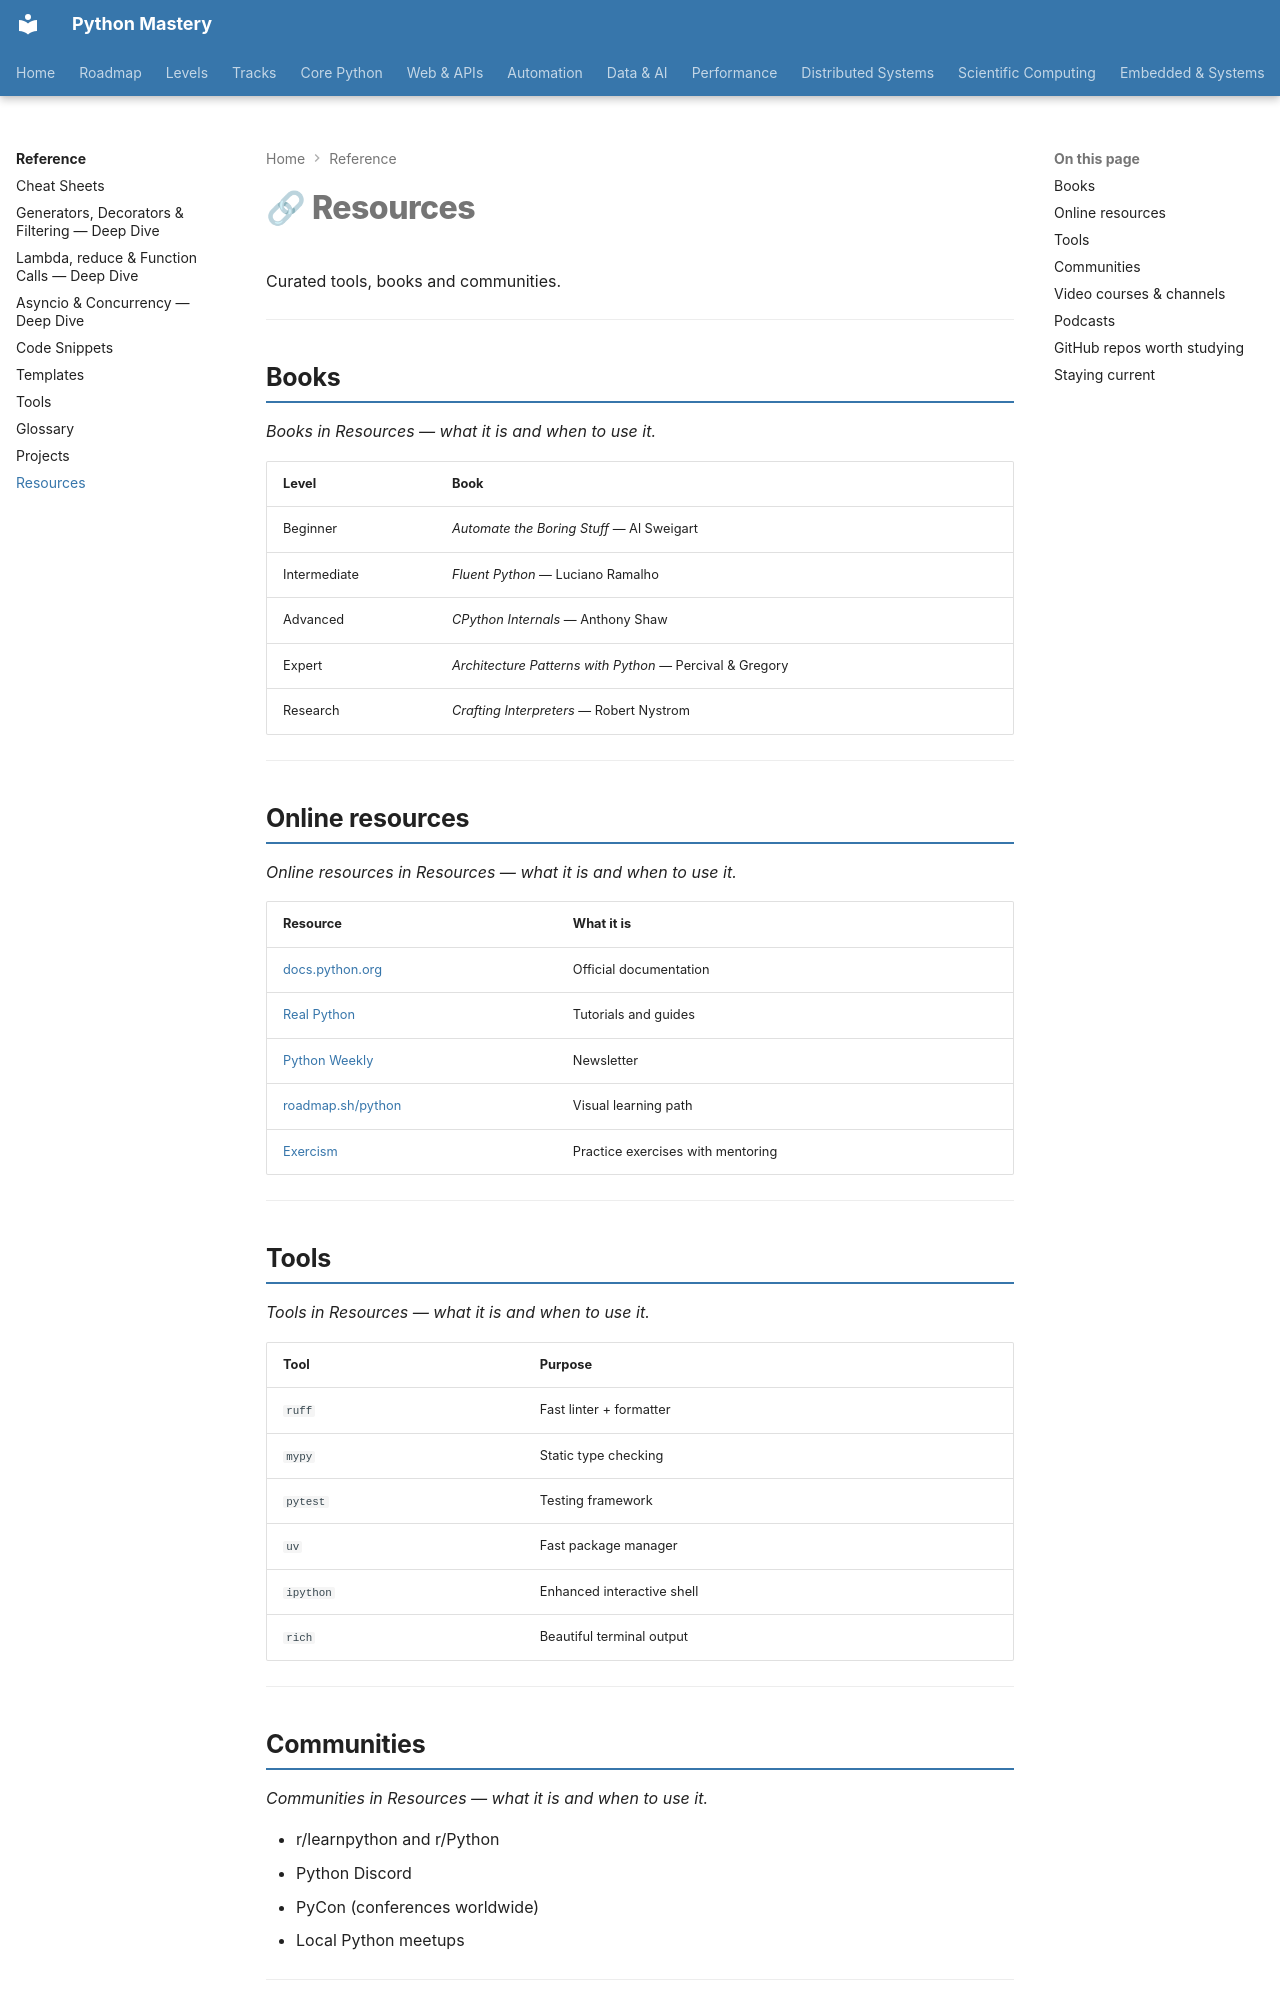

repository: SSnp75/PythonMastery-Site · page: reference/resources/index.html · generator: mkdocs

---
title: Resources
description: Books, tools, websites and communities for Python learners
---

# 🔗 Resources

Curated tools, books and communities.

---

## Books

*Books in Resources — what it is and when to use it.*

| Level | Book |
|---|---|
| Beginner | *Automate the Boring Stuff* — Al Sweigart |
| Intermediate | *Fluent Python* — Luciano Ramalho |
| Advanced | *CPython Internals* — Anthony Shaw |
| Expert | *Architecture Patterns with Python* — Percival & Gregory |
| Research | *Crafting Interpreters* — Robert Nystrom |

---

## Online resources

*Online resources in Resources — what it is and when to use it.*

| Resource | What it is |
|---|---|
| [docs.python.org](https://docs.python.org) | Official documentation |
| [Real Python](https://realpython.com) | Tutorials and guides |
| [Python Weekly](https://www.pythonweekly.com) | Newsletter |
| [roadmap.sh/python](https://roadmap.sh/python) | Visual learning path |
| [Exercism](https://exercism.org/tracks/python) | Practice exercises with mentoring |

---

## Tools

*Tools in Resources — what it is and when to use it.*

| Tool | Purpose |
|---|---|
| `ruff` | Fast linter + formatter |
| `mypy` | Static type checking |
| `pytest` | Testing framework |
| `uv` | Fast package manager |
| `ipython` | Enhanced interactive shell |
| `rich` | Beautiful terminal output |

---

## Communities

*Communities in Resources — what it is and when to use it.*

- r/learnpython and r/Python
- Python Discord
- PyCon (conferences worldwide)
- Local Python meetups

---
